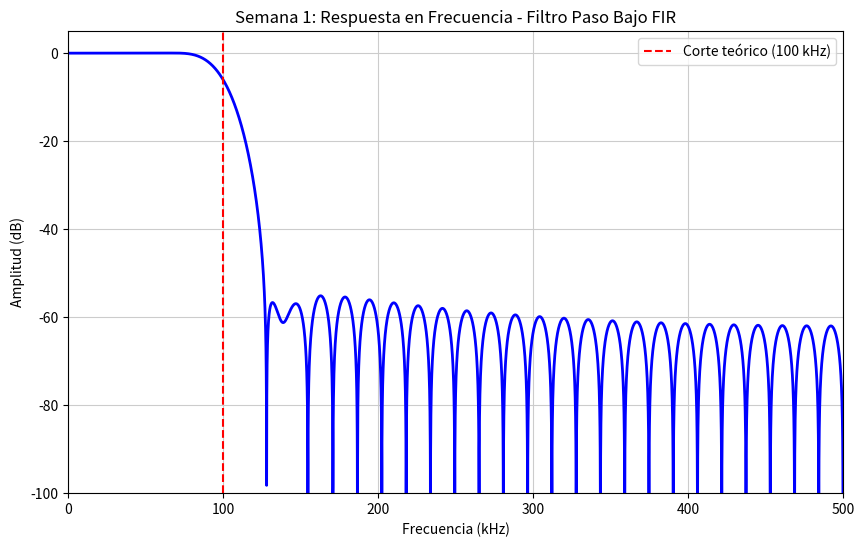

This figure's Python source:
import numpy as np
import scipy.signal as signal
import matplotlib.pyplot as plt

# 1. Parámetros del filtro según el proyecto
fs = 1e6            # Frecuencia de muestreo (1 MHz para el SDR)
f_corte = 100e3     # Frecuencia de corte: 100 kHz
taps = 64           # Orden del filtro
ventana = 'hamming' # Tipo de ventana

# 2. Diseño del filtro paso bajo FIR usando scipy
coeficientes = signal.firwin(taps, f_corte, fs=fs, window=ventana)

# 3. Cálculo de la respuesta en frecuencia para la gráfica
w, h = signal.freqz(coeficientes, worN=8000)
frecuencias = (fs * 0.5 / np.pi) * w

# 4. Configuración de la gráfica
plt.figure(figsize=(10, 6))
# Convertimos las frecuencias a kHz para que se lea mejor
plt.plot(frecuencias / 1000, 20 * np.log10(np.abs(h)), 'b', linewidth=2) 
plt.title('Semana 1: Respuesta en Frecuencia - Filtro Paso Bajo FIR')
plt.xlabel('Frecuencia (kHz)')
plt.ylabel('Amplitud (dB)')
plt.grid(True, which="both", ls="-", color='0.8')
plt.axvline(100, color='red', linestyle='--', label='Corte teórico (100 kHz)')
plt.legend()

# Ajustamos los límites de la gráfica para ver bien la atenuación
plt.ylim([-100, 5])
plt.xlim([0, 500])

# Mostrar la gráfica en pantalla
plt.show()
